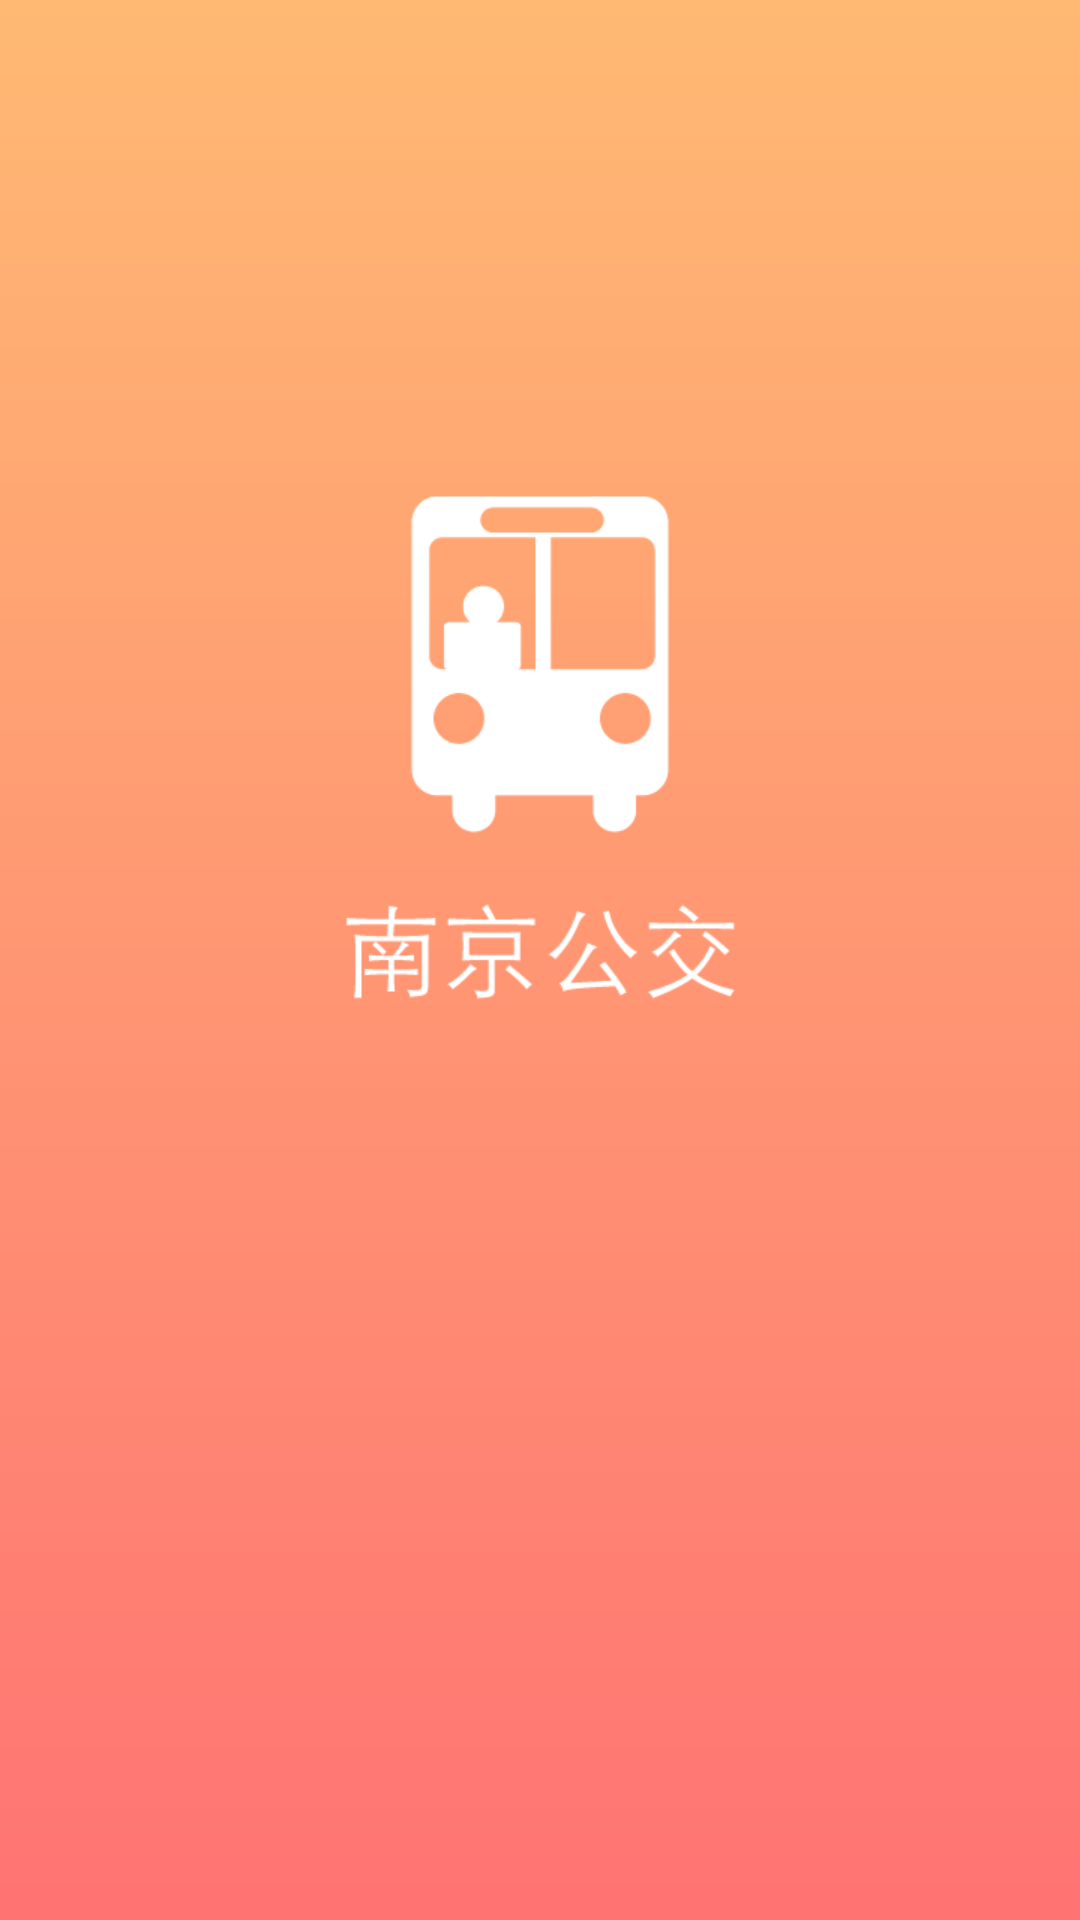

Android layout source for this screen:
<!-- AndroidManifest.xml: activity theme android:Theme.Translucent.NoTitleBar -->
<!-- res/layout/activity_splash.xml -->
<?xml version="1.0" encoding="utf-8"?>
<LinearLayout xmlns:android="http://schemas.android.com/apk/res/android"
    android:layout_width="match_parent"
    android:layout_height="match_parent"
    android:orientation="vertical"
    android:background="@drawable/welcome_bg"
    android:gravity="center" >
    
</LinearLayout>
<!-- resources referenced by this layout -->
<resources>
  <!-- drawable welcome_bg: png bitmap (drawable-hdpi, 9414 bytes) -->
</resources>
